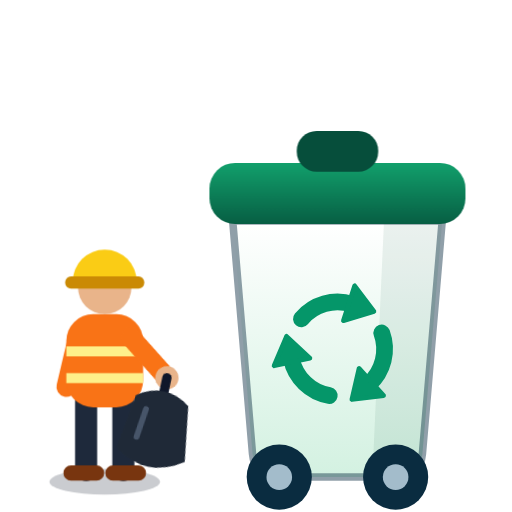
t = 0.00 s
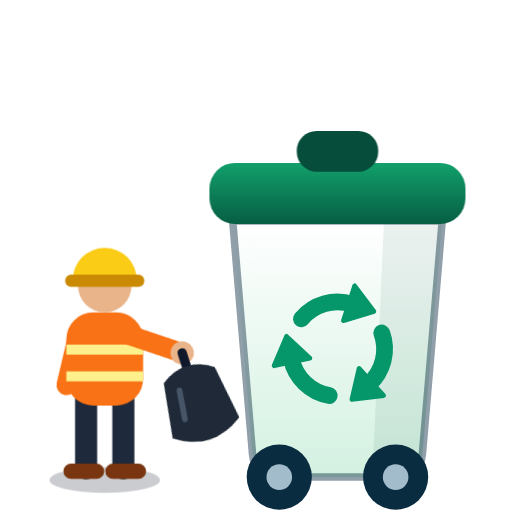
t = 0.34 s
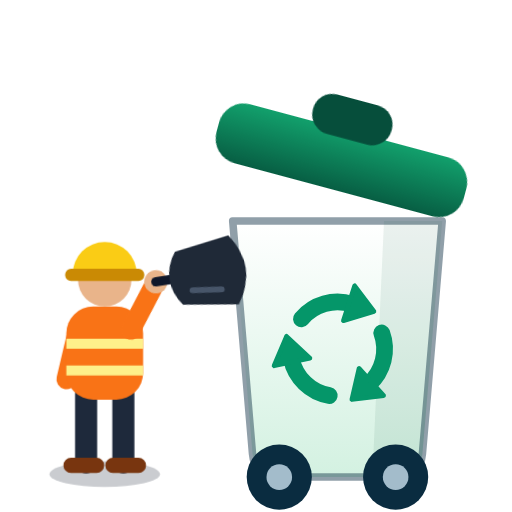
t = 0.82 s
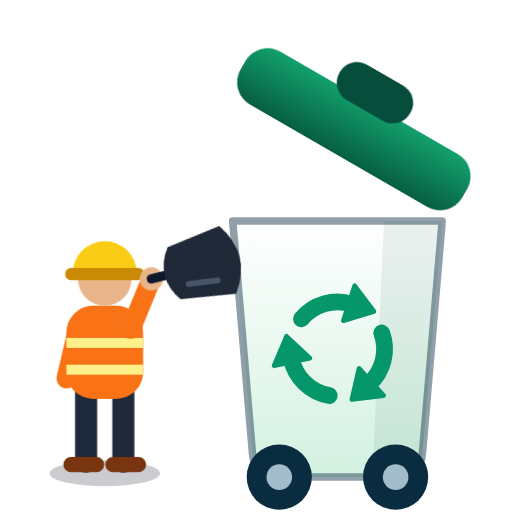
t = 1.24 s
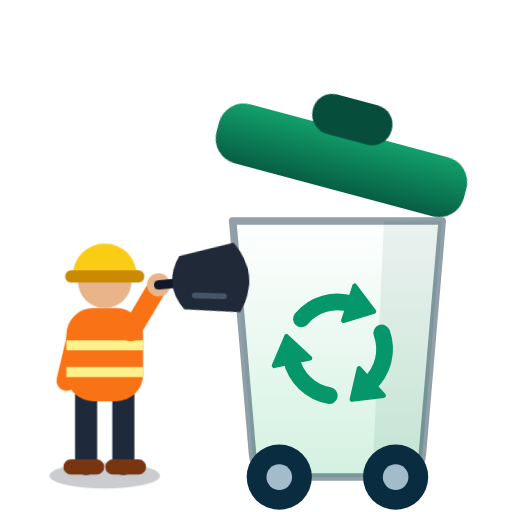
t = 1.58 s
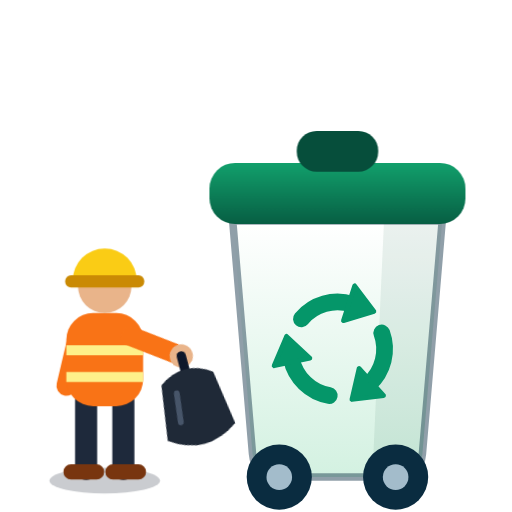
t = 2.06 s

The animated SVG that drew these frames (rendered in a browser with its animation timeline set to each time). Animation: 3 CSS @keyframes rules; one cycle of 2.40 s, repeats indefinitely.

<svg xmlns="http://www.w3.org/2000/svg" width="128" height="128" viewBox="22 24 88 88" role="img" aria-labelledby="pu-t">
<title id="pu-t">Zona urbana · recolección</title>
<defs><linearGradient id="pu-obj" x1="0" y1="0" x2="0" y2="1"><stop offset="0" stop-color="#ffffff"/><stop offset="1" stop-color="#d3f1e1"/></linearGradient><linearGradient id="pu-lid" x1="0" y1="0" x2="0" y2="1"><stop offset="0" stop-color="#12a06c"/><stop offset="1" stop-color="#075e43"/></linearGradient></defs>
<style>.pu-w-arm{transform-origin:44.5px 82px;animation:puwarm 2.4s ease-in-out infinite}@keyframes puwarm{0%,100%{transform:rotate(12deg)}40%,58%{transform:rotate(-104deg)}}.pu-lid{transform-origin:102px 57px;animation:pulid 2.4s ease-in-out infinite}@keyframes pulid{0%,28%,72%,100%{transform:rotate(0)}40%,60%{transform:rotate(30deg)}}.pu-w-body{transform-origin:40px 106px;animation:puwbody 2.4s ease-in-out infinite}@keyframes puwbody{0%,100%{transform:translateY(0)}45%{transform:translateY(-1.5px)}}@media (prefers-reduced-motion:reduce){*{animation:none!important}}</style>
<path d="M62 62H98L94.6 102Q94.2 106 90.6 106H69.4Q65.8 106 65.4 102Z" fill="url(#pu-obj)" stroke="#0a2c40" stroke-opacity=".45" stroke-width="1.3" stroke-linejoin="round"/>
<path d="M88 62H98L94.6 102Q94.2 106 90.6 106H86Z" fill="#0b4f37" fill-opacity=".08"/>
<path d="M73.8 78.79A8.1 8.1 0 0 1 82.5 76.3" fill="none" stroke="#059669" stroke-width="2.88" stroke-linecap="round"/><path d="M86.27 77.52L82.96 73.13L81.02 79.13Z" fill="#059669" stroke="#059669" stroke-width="0.81" stroke-linejoin="round"/><path d="M87.61 81.23A8.1 8.1 0 0 1 85.42 90.02" fill="none" stroke="#059669" stroke-width="2.88" stroke-linecap="round"/><path d="M82.48 92.67L87.93 92L83.71 87.32Z" fill="#059669" stroke="#059669" stroke-width="0.81" stroke-linejoin="round"/><path d="M78.59 91.98A8.1 8.1 0 0 1 72.08 85.68" fill="none" stroke="#059669" stroke-width="2.88" stroke-linecap="round"/><path d="M71.25 81.81L69.11 86.87L75.27 85.56Z" fill="#059669" stroke="#059669" stroke-width="0.81" stroke-linejoin="round"/>
<circle cx="70" cy="106" r="5.6" fill="#0a2c40"/><circle cx="70" cy="106" r="2.2" fill="#a3bccb"/><circle cx="90" cy="106" r="5.6" fill="#0a2c40"/><circle cx="90" cy="106" r="2.2" fill="#a3bccb"/>
<g class="pu-lid"><rect x="58" y="52" width="44" height="10.5" rx="4.4" fill="url(#pu-lid)"/><rect x="73" y="46.5" width="14" height="7" rx="3.4" fill="#064e3b"/></g>
<g class="pu-w-body">
<ellipse cx="40" cy="106.8" rx="9.5" ry="2.2" fill="#0f172a" opacity=".22"/>
<path d="M36.8 93V104.8M43.2 93V104.8" stroke="#1e293b" stroke-width="3.8" stroke-linecap="round"/>
<path d="M34.2 105.3h4.4M41.4 105.3h4.4" stroke="#78350f" stroke-width="2.6" stroke-linecap="round"/>
<path d="M35.4 82l-2 8.5" stroke="#f97316" stroke-width="3.4" stroke-linecap="round"/>
<rect x="33.4" y="78" width="13.2" height="16" rx="4.6" fill="#f97316"/>
<path d="M33.4 84.4h13.2M33.4 89h13.2" stroke="#fef08a" stroke-width="1.7"/>
<circle cx="40" cy="73.4" r="4.6" fill="#e9b48a"/>
<path d="M34.5 72.4a5.5 5.5 0 0 1 11 0z" fill="#facc15"/>
<rect x="33.2" y="71.5" width="13.6" height="2.1" rx="1" fill="#ca8a04"/>
<g class="pu-w-arm"><path d="M44.5 82L52 87.5" stroke="#f97316" stroke-width="3.4" stroke-linecap="round"/><circle cx="52" cy="87.5" r="2" fill="#e9b48a"/><path d="M52 87.5v2.6" stroke="#0f172a" stroke-width="1.6" stroke-linecap="round"/><path d="M47.4 91.5q4.6 -3.2 9.2 0l1.4 9.5q-6 4.2 -12 0z" fill="#1f2937"/><path d="M49.6 93.5l-.6 5" stroke="#475569" stroke-width="1" stroke-linecap="round"/></g>
</g>
</svg>
